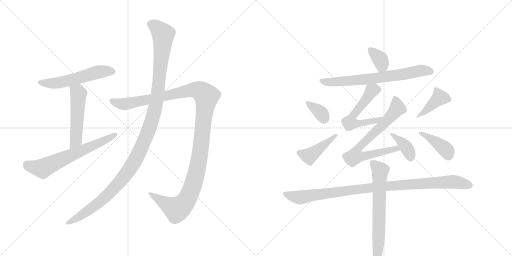
t = 0.00 s
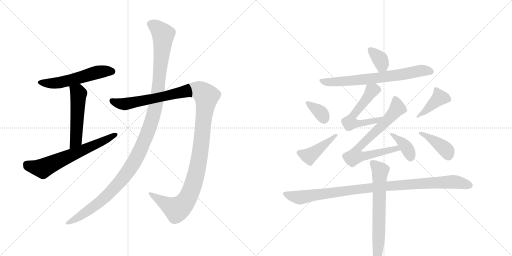
t = 2.46 s
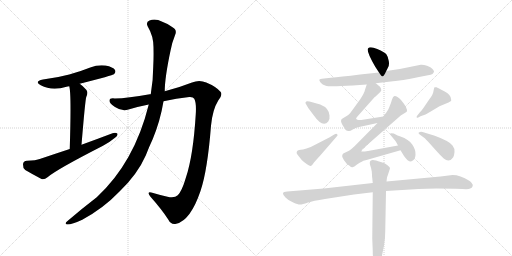
t = 4.91 s
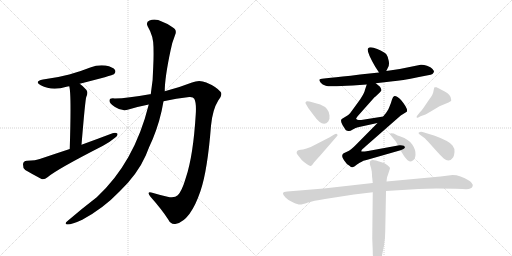
t = 7.37 s
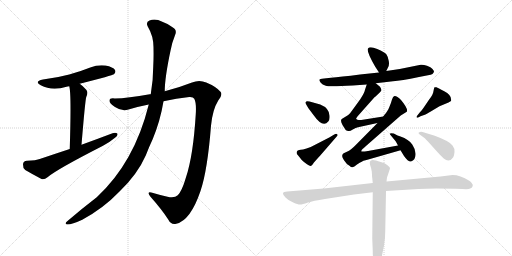
t = 9.83 s
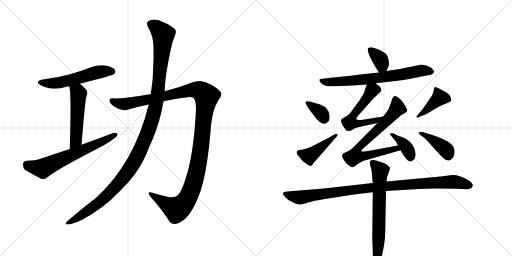
t = 12.28 s

The animated SVG that drew these frames (rendered in a browser with its animation timeline set to each time). Animation: 16 CSS @keyframes rules; one cycle of 12.28 s.

<svg version="1.1" viewBox="0 0 2048 1024" xmlns="http://www.w3.org/2000/svg">
  <g stroke="lightgray" stroke-dasharray="1,1" stroke-width="1" transform="scale(4, 4)">
    <line x1="0" y1="0" x2="256" y2="256"></line>
    <line x1="256" y1="0" x2="0" y2="256"></line>
    <line x1="128" y1="0" x2="128" y2="256"></line>
    <line x1="0" y1="128" x2="256" y2="128"></line>
    <line x1="256" y1="0" x2="512" y2="256"></line>
    <line x1="512" y1="0" x2="256" y2="256"></line>
    <line x1="384" y1="0" x2="384" y2="256"></line>
    <line x1="256" y1="128" x2="512" y2="128"></line>
  </g>
<g transform="scale(1, -1) translate(0, -850)">
   <style type="text/css">
    @keyframes keyframes0 {
      from {
       stroke: black;
       stroke-dashoffset: 549;
       stroke-width: 128;
       }
       64% {
       animation-timing-function: step-end;
       stroke: black;
       stroke-dashoffset: 0;
       stroke-width: 128;
       }
       to {
       stroke: black;
       stroke-width: 1024;
       }
       }
       #make-me-a-hanzi-animation-0 {
         animation: keyframes0 0.696777s both;
         animation-delay: 0.000000s;
         animation-timing-function: linear;
       }
    @keyframes keyframes1 {
      from {
       stroke: black;
       stroke-dashoffset: 516;
       stroke-width: 128;
       }
       63% {
       animation-timing-function: step-end;
       stroke: black;
       stroke-dashoffset: 0;
       stroke-width: 128;
       }
       to {
       stroke: black;
       stroke-width: 1024;
       }
       }
       #make-me-a-hanzi-animation-1 {
         animation: keyframes1 0.669922s both;
         animation-delay: 0.696777s;
         animation-timing-function: linear;
       }
    @keyframes keyframes2 {
      from {
       stroke: black;
       stroke-dashoffset: 644;
       stroke-width: 128;
       }
       68% {
       animation-timing-function: step-end;
       stroke: black;
       stroke-dashoffset: 0;
       stroke-width: 128;
       }
       to {
       stroke: black;
       stroke-width: 1024;
       }
       }
       #make-me-a-hanzi-animation-2 {
         animation: keyframes2 0.774089s both;
         animation-delay: 1.366699s;
         animation-timing-function: linear;
       }
    @keyframes keyframes3 {
      from {
       stroke: black;
       stroke-dashoffset: 1250;
       stroke-width: 128;
       }
       80% {
       animation-timing-function: step-end;
       stroke: black;
       stroke-dashoffset: 0;
       stroke-width: 128;
       }
       to {
       stroke: black;
       stroke-width: 1024;
       }
       }
       #make-me-a-hanzi-animation-3 {
         animation: keyframes3 1.267253s both;
         animation-delay: 2.140788s;
         animation-timing-function: linear;
       }
    @keyframes keyframes4 {
      from {
       stroke: black;
       stroke-dashoffset: 1213;
       stroke-width: 128;
       }
       80% {
       animation-timing-function: step-end;
       stroke: black;
       stroke-dashoffset: 0;
       stroke-width: 128;
       }
       to {
       stroke: black;
       stroke-width: 1024;
       }
       }
       #make-me-a-hanzi-animation-4 {
         animation: keyframes4 1.237142s both;
         animation-delay: 3.408040s;
         animation-timing-function: linear;
       }
    @keyframes keyframes5 {
      from {
       stroke: black;
       stroke-dashoffset: 355;
       stroke-width: 128;
       }
       54% {
       animation-timing-function: step-end;
       stroke: black;
       stroke-dashoffset: 0;
       stroke-width: 128;
       }
       to {
       stroke: black;
       stroke-width: 1024;
       }
       }
       #make-me-a-hanzi-animation-5 {
         animation: keyframes5 0.538900s both;
         animation-delay: 4.645182s;
         animation-timing-function: linear;
       }
    @keyframes keyframes6 {
      from {
       stroke: black;
       stroke-dashoffset: 702;
       stroke-width: 128;
       }
       70% {
       animation-timing-function: step-end;
       stroke: black;
       stroke-dashoffset: 0;
       stroke-width: 128;
       }
       to {
       stroke: black;
       stroke-width: 1024;
       }
       }
       #make-me-a-hanzi-animation-6 {
         animation: keyframes6 0.821289s both;
         animation-delay: 5.184082s;
         animation-timing-function: linear;
       }
    @keyframes keyframes7 {
      from {
       stroke: black;
       stroke-dashoffset: 568;
       stroke-width: 128;
       }
       65% {
       animation-timing-function: step-end;
       stroke: black;
       stroke-dashoffset: 0;
       stroke-width: 128;
       }
       to {
       stroke: black;
       stroke-width: 1024;
       }
       }
       #make-me-a-hanzi-animation-7 {
         animation: keyframes7 0.712240s both;
         animation-delay: 6.005371s;
         animation-timing-function: linear;
       }
    @keyframes keyframes8 {
      from {
       stroke: black;
       stroke-dashoffset: 730;
       stroke-width: 128;
       }
       70% {
       animation-timing-function: step-end;
       stroke: black;
       stroke-dashoffset: 0;
       stroke-width: 128;
       }
       to {
       stroke: black;
       stroke-width: 1024;
       }
       }
       #make-me-a-hanzi-animation-8 {
         animation: keyframes8 0.844076s both;
         animation-delay: 6.717611s;
         animation-timing-function: linear;
       }
    @keyframes keyframes9 {
      from {
       stroke: black;
       stroke-dashoffset: 380;
       stroke-width: 128;
       }
       55% {
       animation-timing-function: step-end;
       stroke: black;
       stroke-dashoffset: 0;
       stroke-width: 128;
       }
       to {
       stroke: black;
       stroke-width: 1024;
       }
       }
       #make-me-a-hanzi-animation-9 {
         animation: keyframes9 0.559245s both;
         animation-delay: 7.561686s;
         animation-timing-function: linear;
       }
    @keyframes keyframes10 {
      from {
       stroke: black;
       stroke-dashoffset: 349;
       stroke-width: 128;
       }
       53% {
       animation-timing-function: step-end;
       stroke: black;
       stroke-dashoffset: 0;
       stroke-width: 128;
       }
       to {
       stroke: black;
       stroke-width: 1024;
       }
       }
       #make-me-a-hanzi-animation-10 {
         animation: keyframes10 0.534017s both;
         animation-delay: 8.120931s;
         animation-timing-function: linear;
       }
    @keyframes keyframes11 {
      from {
       stroke: black;
       stroke-dashoffset: 432;
       stroke-width: 128;
       }
       58% {
       animation-timing-function: step-end;
       stroke: black;
       stroke-dashoffset: 0;
       stroke-width: 128;
       }
       to {
       stroke: black;
       stroke-width: 1024;
       }
       }
       #make-me-a-hanzi-animation-11 {
         animation: keyframes11 0.601562s both;
         animation-delay: 8.654948s;
         animation-timing-function: linear;
       }
    @keyframes keyframes12 {
      from {
       stroke: black;
       stroke-dashoffset: 411;
       stroke-width: 128;
       }
       57% {
       animation-timing-function: step-end;
       stroke: black;
       stroke-dashoffset: 0;
       stroke-width: 128;
       }
       to {
       stroke: black;
       stroke-width: 1024;
       }
       }
       #make-me-a-hanzi-animation-12 {
         animation: keyframes12 0.584473s both;
         animation-delay: 9.256510s;
         animation-timing-function: linear;
       }
    @keyframes keyframes13 {
      from {
       stroke: black;
       stroke-dashoffset: 398;
       stroke-width: 128;
       }
       56% {
       animation-timing-function: step-end;
       stroke: black;
       stroke-dashoffset: 0;
       stroke-width: 128;
       }
       to {
       stroke: black;
       stroke-width: 1024;
       }
       }
       #make-me-a-hanzi-animation-13 {
         animation: keyframes13 0.573893s both;
         animation-delay: 9.840983s;
         animation-timing-function: linear;
       }
    @keyframes keyframes14 {
      from {
       stroke: black;
       stroke-dashoffset: 1004;
       stroke-width: 128;
       }
       77% {
       animation-timing-function: step-end;
       stroke: black;
       stroke-dashoffset: 0;
       stroke-width: 128;
       }
       to {
       stroke: black;
       stroke-width: 1024;
       }
       }
       #make-me-a-hanzi-animation-14 {
         animation: keyframes14 1.067057s both;
         animation-delay: 10.414876s;
         animation-timing-function: linear;
       }
    @keyframes keyframes15 {
      from {
       stroke: black;
       stroke-dashoffset: 678;
       stroke-width: 128;
       }
       69% {
       animation-timing-function: step-end;
       stroke: black;
       stroke-dashoffset: 0;
       stroke-width: 128;
       }
       to {
       stroke: black;
       stroke-width: 1024;
       }
       }
       #make-me-a-hanzi-animation-15 {
         animation: keyframes15 0.801758s both;
         animation-delay: 11.481934s;
         animation-timing-function: linear;
       }
</style>
<path d="M 319 515 Q 451 549 456 553 Q 465 562 460 570 Q 453 582 422 588 Q 391 592 361 580 Q 321 564 277 552 Q 229 539 172 532 Q 135 525 163 509 Q 208 485 266 503 Q 270 504 277 505 L 319 515 Z" fill="lightgray"></path> 
<path d="M 326 271 Q 341 451 345 462 Q 354 481 345 491 Q 332 506 319 515 C 295 533 271 534 277 505 Q 286 477 279 254 C 278 224 324 241 326 271 Z" fill="lightgray"></path> 
<path d="M 279 254 Q 221 235 162 215 Q 143 208 108 207 Q 93 206 92 193 Q 91 178 101 170 Q 128 154 166 134 Q 178 131 190 141 Q 226 172 412 267 Q 437 280 456 296 Q 471 305 470 315 Q 464 321 450 317 Q 392 295 326 271 L 279 254 Z" fill="lightgray"></path> 
<path d="M 654 445 Q 705 457 757 462 Q 773 463 777 455 Q 786 439 783 393 Q 773 228 744 141 Q 728 86 711 69 Q 698 56 670 63 Q 639 70 609 79 Q 584 86 602 63 Q 648 11 673 -28 Q 683 -50 705 -45 Q 762 -32 802 86 Q 830 168 844 347 Q 850 411 873 448 Q 892 472 882 483 Q 864 504 825 520 Q 797 533 768 520 Q 720 501 659 485 L 603 473 Q 600 474 599 473 Q 511 457 459 456 Q 438 459 438 447 Q 437 437 460 422 Q 488 403 514 412 Q 554 424 595 432 L 654 445 Z" fill="lightgray"></path> 
<path d="M 595 432 Q 538 201 387 61 Q 327 15 270 -34 Q 255 -46 270 -48 Q 288 -48 329 -29 Q 414 17 478 84 Q 550 153 583 228 Q 596 262 611 294 Q 641 366 654 445 L 659 485 Q 659 539 682 647 Q 688 680 700 709 Q 710 731 690 741 Q 668 757 649 763 Q 621 778 598 768 Q 582 762 591 744 Q 615 704 614 657 Q 615 623 613 585 Q 613 533 603 473 L 595 432 Z" fill="lightgray"></path> 
<path d="M 1545 566 L 1552 580 Q 1558 589 1555 606 Q 1553 622 1546 632 Q 1539 641 1509 654 Q 1479 666 1472 656 Q 1465 645 1501 583 L 1516 560 C 1531 537 1532 539 1545 566 Z" fill="lightgray"></path> 
<path d="M 1411 508 L 1467 512 L 1503 517 L 1572 525 Q 1603 527 1676 542 L 1712 549 Q 1724 550 1730 554 Q 1736 562 1736 564 Q 1737 566 1730 574 Q 1724 582 1708 587 Q 1693 592 1683 591 L 1599 574 L 1545 566 L 1516 560 L 1440 552 Q 1360 542 1324 539 L 1296 536 Q 1278 534 1277 531 Q 1277 528 1283 519 Q 1289 512 1303 507 Q 1317 502 1411 508 Z" fill="lightgray"></path> 
<path d="M 1467 512 L 1460 491 Q 1458 479 1441 453 L 1412 413 Q 1398 393 1393 390 L 1367 374 Q 1360 367 1370 350 Q 1381 332 1384 329 Q 1388 326 1394 326 Q 1399 324 1411 332 Q 1424 339 1432 341 L 1510 358 C 1539 364 1563 389 1533 384 L 1445 370 L 1435 370 Q 1429 371 1425 374 Q 1422 376 1434 389 L 1498 461 Q 1502 463 1502 464 L 1517 478 Q 1523 484 1525 488 Q 1526 495 1520 503 L 1503 517 C 1480 536 1476 539 1467 512 Z" fill="lightgray"></path> 
<path d="M 1510 358 L 1422 269 Q 1403 250 1394 246 L 1377 238 Q 1373 236 1371 234 L 1369 228 Q 1367 224 1376 209 Q 1386 193 1398 187 Q 1405 180 1410 181 Q 1416 182 1428 192 Q 1440 201 1447 203 Q 1451 207 1466 210 L 1602 249 C 1631 257 1622 273 1592 268 L 1472 246 Q 1446 242 1445 245 Q 1445 249 1449 253 L 1603 388 L 1627 403 Q 1634 414 1604 450 Q 1599 457 1590 462 Q 1581 467 1576 465 Q 1572 463 1568 452 Q 1565 440 1557 421 L 1553 412 L 1544 398 Q 1536 389 1533 384 L 1510 358 Z" fill="lightgray"></path> 
<path d="M 1602 249 L 1616 226 Q 1632 203 1644 204 Q 1661 210 1662 230 Q 1664 250 1649 272 Q 1635 293 1602 304 Q 1592 307 1575 316 Q 1561 319 1561 316 Q 1558 314 1562 310 L 1581 287 Q 1583 285 1586 279 L 1592 268 L 1602 249 Z" fill="lightgray"></path> 
<path d="M 1227 445 L 1222 441 Q 1221 437 1226 430 L 1233 418 L 1254 390 Q 1291 337 1313 364 Q 1320 372 1318 388 Q 1316 418 1281 432 L 1238 444 Q 1228 446 1227 445 Z" fill="lightgray"></path> 
<path d="M 1337 312 L 1317 300 L 1243 262 L 1226 256 Q 1210 251 1203 251 Q 1197 250 1191 248 Q 1182 240 1191 230 L 1207 210 Q 1215 202 1228 193 Q 1241 184 1245 187 Q 1250 190 1253 196 Q 1256 201 1281 228 L 1346 303 Q 1353 309 1349 313 Q 1346 317 1337 312 Z" fill="lightgray"></path> 
<path d="M 1673 380 L 1682 385 L 1702 392 Q 1703 392 1723 404 L 1758 425 L 1794 440 L 1804 446 Q 1806 448 1804 454 Q 1804 471 1777 485 Q 1751 499 1746 501 Q 1741 502 1738 501 Q 1736 499 1734 486 Q 1733 472 1716 451 L 1695 420 Q 1691 413 1678 399 Q 1665 384 1666 381 Q 1668 378 1673 380 Z" fill="lightgray"></path> 
<path d="M 1680 311 L 1698 298 Q 1703 294 1719 276 L 1745 247 Q 1760 230 1775 216 Q 1797 197 1813 221 Q 1817 229 1818 242 Q 1820 255 1810 268 Q 1799 285 1739 307 L 1690 322 Q 1684 324 1680 322 Q 1668 319 1680 311 Z" fill="lightgray"></path> 
<path d="M 1491 118 L 1295 96 L 1149 84 Q 1134 83 1132 78 Q 1131 72 1142 60 Q 1153 48 1173 40 Q 1194 31 1201 32 Q 1208 32 1232 40 Q 1252 47 1300 54 L 1416 72 L 1491 81 L 1544 86 L 1674 94 Q 1721 98 1823 95 L 1850 94 Q 1875 92 1881 96 Q 1890 98 1891 107 Q 1892 116 1877 127 Q 1841 150 1810 150 L 1762 144 L 1546 124 L 1491 118 Z" fill="lightgray"></path> 
<path d="M 1487 164 L 1488 151 Q 1488 141 1489 138 L 1491 118 L 1491 81 L 1489 -104 L 1491 -154 Q 1491 -180 1495 -199 Q 1500 -218 1506 -218 Q 1509 -220 1516 -208 Q 1524 -196 1527 -177 L 1536 -132 Q 1541 -105 1541 -73 L 1544 86 L 1546 124 L 1548 140 Q 1560 175 1560 178 Q 1560 180 1550 189 Q 1540 198 1523 202 Q 1490 215 1484 208 Q 1483 208 1480 204 Q 1478 197 1481 188 Q 1485 178 1487 164 Z" fill="lightgray"></path> 
      <clipPath id="make-me-a-hanzi-clip-0">
      <path d="M 319 515 Q 451 549 456 553 Q 465 562 460 570 Q 453 582 422 588 Q 391 592 361 580 Q 321 564 277 552 Q 229 539 172 532 Q 135 525 163 509 Q 208 485 266 503 Q 270 504 277 505 L 319 515 Z" fill="lightgray"></path>
      </clipPath>
      <path clip-path="url(#make-me-a-hanzi-clip-0)" d="M 164 522 L 188 516 L 225 517 L 327 540 L 389 561 L 450 563 " fill="none" id="make-me-a-hanzi-animation-0" stroke-dasharray="421 842" stroke-linecap="round"></path>

      <clipPath id="make-me-a-hanzi-clip-1">
      <path d="M 326 271 Q 341 451 345 462 Q 354 481 345 491 Q 332 506 319 515 C 295 533 271 534 277 505 Q 286 477 279 254 C 278 224 324 241 326 271 Z" fill="lightgray"></path>
      </clipPath>
      <path clip-path="url(#make-me-a-hanzi-clip-1)" d="M 284 505 L 314 475 L 304 291 L 292 273 L 281 268 " fill="none" id="make-me-a-hanzi-animation-1" stroke-dasharray="388 776" stroke-linecap="round"></path>

      <clipPath id="make-me-a-hanzi-clip-2">
      <path d="M 279 254 Q 221 235 162 215 Q 143 208 108 207 Q 93 206 92 193 Q 91 178 101 170 Q 128 154 166 134 Q 178 131 190 141 Q 226 172 412 267 Q 437 280 456 296 Q 471 305 470 315 Q 464 321 450 317 Q 392 295 326 271 L 279 254 Z" fill="lightgray"></path>
      </clipPath>
      <path clip-path="url(#make-me-a-hanzi-clip-2)" d="M 107 192 L 145 179 L 175 179 L 394 275 L 464 312 " fill="none" id="make-me-a-hanzi-animation-2" stroke-dasharray="516 1032" stroke-linecap="round"></path>

      <clipPath id="make-me-a-hanzi-clip-3">
      <path d="M 654 445 Q 705 457 757 462 Q 773 463 777 455 Q 786 439 783 393 Q 773 228 744 141 Q 728 86 711 69 Q 698 56 670 63 Q 639 70 609 79 Q 584 86 602 63 Q 648 11 673 -28 Q 683 -50 705 -45 Q 762 -32 802 86 Q 830 168 844 347 Q 850 411 873 448 Q 892 472 882 483 Q 864 504 825 520 Q 797 533 768 520 Q 720 501 659 485 L 603 473 Q 600 474 599 473 Q 511 457 459 456 Q 438 459 438 447 Q 437 437 460 422 Q 488 403 514 412 Q 554 424 595 432 L 654 445 Z" fill="lightgray"></path>
      </clipPath>
      <path clip-path="url(#make-me-a-hanzi-clip-3)" d="M 449 446 L 503 434 L 786 491 L 805 485 L 826 465 L 797 213 L 773 111 L 749 54 L 707 12 L 602 72 " fill="none" id="make-me-a-hanzi-animation-3" stroke-dasharray="1122 2244" stroke-linecap="round"></path>

      <clipPath id="make-me-a-hanzi-clip-4">
      <path d="M 595 432 Q 538 201 387 61 Q 327 15 270 -34 Q 255 -46 270 -48 Q 288 -48 329 -29 Q 414 17 478 84 Q 550 153 583 228 Q 596 262 611 294 Q 641 366 654 445 L 659 485 Q 659 539 682 647 Q 688 680 700 709 Q 710 731 690 741 Q 668 757 649 763 Q 621 778 598 768 Q 582 762 591 744 Q 615 704 614 657 Q 615 623 613 585 Q 613 533 603 473 L 595 432 Z" fill="lightgray"></path>
      </clipPath>
      <path clip-path="url(#make-me-a-hanzi-clip-4)" d="M 602 754 L 623 744 L 653 712 L 626 442 L 588 312 L 528 188 L 464 106 L 402 44 L 314 -20 L 274 -41 " fill="none" id="make-me-a-hanzi-animation-4" stroke-dasharray="1085 2170" stroke-linecap="round"></path>

      <clipPath id="make-me-a-hanzi-clip-5">
      <path d="M 1545 566 L 1552 580 Q 1558 589 1555 606 Q 1553 622 1546 632 Q 1539 641 1509 654 Q 1479 666 1472 656 Q 1465 645 1501 583 L 1516 560 C 1531 537 1532 539 1545 566 Z" fill="lightgray"></path>
      </clipPath>
      <path clip-path="url(#make-me-a-hanzi-clip-5)" d="M 1480 651 L 1520 612 L 1528 589 L 1521 572 " fill="none" id="make-me-a-hanzi-animation-5" stroke-dasharray="227 454" stroke-linecap="round"></path>

      <clipPath id="make-me-a-hanzi-clip-6">
      <path d="M 1411 508 L 1467 512 L 1503 517 L 1572 525 Q 1603 527 1676 542 L 1712 549 Q 1724 550 1730 554 Q 1736 562 1736 564 Q 1737 566 1730 574 Q 1724 582 1708 587 Q 1693 592 1683 591 L 1599 574 L 1545 566 L 1516 560 L 1440 552 Q 1360 542 1324 539 L 1296 536 Q 1278 534 1277 531 Q 1277 528 1283 519 Q 1289 512 1303 507 Q 1317 502 1411 508 Z" fill="lightgray"></path>
      </clipPath>
      <path clip-path="url(#make-me-a-hanzi-clip-6)" d="M 1283 526 L 1374 523 L 1521 539 L 1688 568 L 1725 564 " fill="none" id="make-me-a-hanzi-animation-6" stroke-dasharray="574 1148" stroke-linecap="round"></path>

      <clipPath id="make-me-a-hanzi-clip-7">
      <path d="M 1467 512 L 1460 491 Q 1458 479 1441 453 L 1412 413 Q 1398 393 1393 390 L 1367 374 Q 1360 367 1370 350 Q 1381 332 1384 329 Q 1388 326 1394 326 Q 1399 324 1411 332 Q 1424 339 1432 341 L 1510 358 C 1539 364 1563 389 1533 384 L 1445 370 L 1435 370 Q 1429 371 1425 374 Q 1422 376 1434 389 L 1498 461 Q 1502 463 1502 464 L 1517 478 Q 1523 484 1525 488 Q 1526 495 1520 503 L 1503 517 C 1480 536 1476 539 1467 512 Z" fill="lightgray"></path>
      </clipPath>
      <path clip-path="url(#make-me-a-hanzi-clip-7)" d="M 1510 491 L 1487 487 L 1417 394 L 1399 359 L 1469 361 L 1507 369 L 1526 383 " fill="none" id="make-me-a-hanzi-animation-7" stroke-dasharray="440 880" stroke-linecap="round"></path>

      <clipPath id="make-me-a-hanzi-clip-8">
      <path d="M 1510 358 L 1422 269 Q 1403 250 1394 246 L 1377 238 Q 1373 236 1371 234 L 1369 228 Q 1367 224 1376 209 Q 1386 193 1398 187 Q 1405 180 1410 181 Q 1416 182 1428 192 Q 1440 201 1447 203 Q 1451 207 1466 210 L 1602 249 C 1631 257 1622 273 1592 268 L 1472 246 Q 1446 242 1445 245 Q 1445 249 1449 253 L 1603 388 L 1627 403 Q 1634 414 1604 450 Q 1599 457 1590 462 Q 1581 467 1576 465 Q 1572 463 1568 452 Q 1565 440 1557 421 L 1553 412 L 1544 398 Q 1536 389 1533 384 L 1510 358 Z" fill="lightgray"></path>
      </clipPath>
      <path clip-path="url(#make-me-a-hanzi-clip-8)" d="M 1581 453 L 1588 415 L 1526 345 L 1438 265 L 1420 225 L 1455 225 L 1585 257 L 1593 251 " fill="none" id="make-me-a-hanzi-animation-8" stroke-dasharray="602 1204" stroke-linecap="round"></path>

      <clipPath id="make-me-a-hanzi-clip-9">
      <path d="M 1602 249 L 1616 226 Q 1632 203 1644 204 Q 1661 210 1662 230 Q 1664 250 1649 272 Q 1635 293 1602 304 Q 1592 307 1575 316 Q 1561 319 1561 316 Q 1558 314 1562 310 L 1581 287 Q 1583 285 1586 279 L 1592 268 L 1602 249 Z" fill="lightgray"></path>
      </clipPath>
      <path clip-path="url(#make-me-a-hanzi-clip-9)" d="M 1568 314 L 1625 261 L 1643 219 " fill="none" id="make-me-a-hanzi-animation-9" stroke-dasharray="252 504" stroke-linecap="round"></path>

      <clipPath id="make-me-a-hanzi-clip-10">
      <path d="M 1227 445 L 1222 441 Q 1221 437 1226 430 L 1233 418 L 1254 390 Q 1291 337 1313 364 Q 1320 372 1318 388 Q 1316 418 1281 432 L 1238 444 Q 1228 446 1227 445 Z" fill="lightgray"></path>
      </clipPath>
      <path clip-path="url(#make-me-a-hanzi-clip-10)" d="M 1229 437 L 1277 405 L 1296 375 " fill="none" id="make-me-a-hanzi-animation-10" stroke-dasharray="221 442" stroke-linecap="round"></path>

      <clipPath id="make-me-a-hanzi-clip-11">
      <path d="M 1337 312 L 1317 300 L 1243 262 L 1226 256 Q 1210 251 1203 251 Q 1197 250 1191 248 Q 1182 240 1191 230 L 1207 210 Q 1215 202 1228 193 Q 1241 184 1245 187 Q 1250 190 1253 196 Q 1256 201 1281 228 L 1346 303 Q 1353 309 1349 313 Q 1346 317 1337 312 Z" fill="lightgray"></path>
      </clipPath>
      <path clip-path="url(#make-me-a-hanzi-clip-11)" d="M 1198 239 L 1237 226 L 1343 309 " fill="none" id="make-me-a-hanzi-animation-11" stroke-dasharray="304 608" stroke-linecap="round"></path>

      <clipPath id="make-me-a-hanzi-clip-12">
      <path d="M 1673 380 L 1682 385 L 1702 392 Q 1703 392 1723 404 L 1758 425 L 1794 440 L 1804 446 Q 1806 448 1804 454 Q 1804 471 1777 485 Q 1751 499 1746 501 Q 1741 502 1738 501 Q 1736 499 1734 486 Q 1733 472 1716 451 L 1695 420 Q 1691 413 1678 399 Q 1665 384 1666 381 Q 1668 378 1673 380 Z" fill="lightgray"></path>
      </clipPath>
      <path clip-path="url(#make-me-a-hanzi-clip-12)" d="M 1795 450 L 1758 459 L 1709 411 L 1670 383 " fill="none" id="make-me-a-hanzi-animation-12" stroke-dasharray="283 566" stroke-linecap="round"></path>

      <clipPath id="make-me-a-hanzi-clip-13">
      <path d="M 1680 311 L 1698 298 Q 1703 294 1719 276 L 1745 247 Q 1760 230 1775 216 Q 1797 197 1813 221 Q 1817 229 1818 242 Q 1820 255 1810 268 Q 1799 285 1739 307 L 1690 322 Q 1684 324 1680 322 Q 1668 319 1680 311 Z" fill="lightgray"></path>
      </clipPath>
      <path clip-path="url(#make-me-a-hanzi-clip-13)" d="M 1685 317 L 1768 265 L 1788 246 L 1793 230 " fill="none" id="make-me-a-hanzi-animation-13" stroke-dasharray="270 540" stroke-linecap="round"></path>

      <clipPath id="make-me-a-hanzi-clip-14">
      <path d="M 1491 118 L 1295 96 L 1149 84 Q 1134 83 1132 78 Q 1131 72 1142 60 Q 1153 48 1173 40 Q 1194 31 1201 32 Q 1208 32 1232 40 Q 1252 47 1300 54 L 1416 72 L 1491 81 L 1544 86 L 1674 94 Q 1721 98 1823 95 L 1850 94 Q 1875 92 1881 96 Q 1890 98 1891 107 Q 1892 116 1877 127 Q 1841 150 1810 150 L 1762 144 L 1546 124 L 1491 118 Z" fill="lightgray"></path>
      </clipPath>
      <path clip-path="url(#make-me-a-hanzi-clip-14)" d="M 1138 76 L 1200 60 L 1485 100 L 1694 117 L 1807 123 L 1879 108 " fill="none" id="make-me-a-hanzi-animation-14" stroke-dasharray="876 1752" stroke-linecap="round"></path>

      <clipPath id="make-me-a-hanzi-clip-15">
      <path d="M 1487 164 L 1488 151 Q 1488 141 1489 138 L 1491 118 L 1491 81 L 1489 -104 L 1491 -154 Q 1491 -180 1495 -199 Q 1500 -218 1506 -218 Q 1509 -220 1516 -208 Q 1524 -196 1527 -177 L 1536 -132 Q 1541 -105 1541 -73 L 1544 86 L 1546 124 L 1548 140 Q 1560 175 1560 178 Q 1560 180 1550 189 Q 1540 198 1523 202 Q 1490 215 1484 208 Q 1483 208 1480 204 Q 1478 197 1481 188 Q 1485 178 1487 164 Z" fill="lightgray"></path>
      </clipPath>
      <path clip-path="url(#make-me-a-hanzi-clip-15)" d="M 1489 199 L 1521 167 L 1508 -210 " fill="none" id="make-me-a-hanzi-animation-15" stroke-dasharray="550 1100" stroke-linecap="round"></path>

</g>
</svg>
